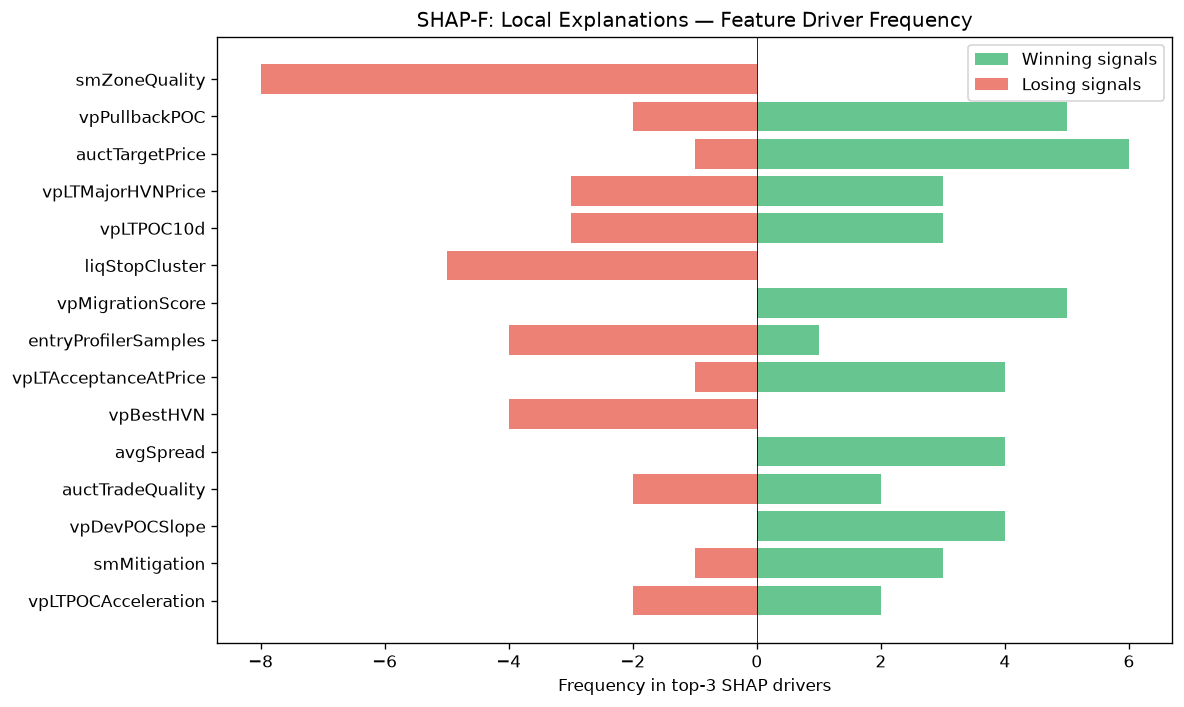

The table this chart was drawn from, first rows:
feature, win_top3_freq, lose_top3_freq, total_top3_freq, win_bias
smZoneQuality, 0, 8, 8, 0.0
vpPullbackPOC, 5, 2, 7, 0.7143
auctTargetPrice, 6, 1, 7, 0.8571
vpLTMajorHVNPrice, 3, 3, 6, 0.5
vpLTPOC10d, 3, 3, 6, 0.5
liqStopCluster, 0, 5, 5, 0.0
vpMigrationScore, 5, 0, 5, 1
entryProfilerSamples, 1, 4, 5, 0.2
vpLTAcceptanceAtPrice, 4, 1, 5, 0.8
vpBestHVN, 0, 4, 4, 0.0
avgSpread, 4, 0, 4, 1
auctTradeQuality, 2, 2, 4, 0.5
vpDevPOCSlope, 4, 0, 4, 1
smMitigation, 3, 1, 4, 0.75
vpLTPOCAcceleration, 2, 2, 4, 0.5
liqPremDisc, 3, 0, 3, 1
auctTargetProb, 3, 0, 3, 1
profilerSamples, 0, 3, 3, 0.0
smContext, 1, 2, 3, 0.3333
entryVpMigrationConf, 3, 0, 3, 1
TP, 1, 1, 2, 0.5
vpVAOverlapRatio, 0, 2, 2, 0.0
auctExpMoveATR, 1, 1, 2, 0.5
auctRegimeConf, 1, 1, 2, 0.5
liqContext, 0, 2, 2, 0.0
ofFlowIntensity, 0, 2, 2, 0.0
auctReversalRisk, 2, 0, 2, 1
auctDistHVN, 0, 2, 2, 0.0
auctShapeConf, 0, 2, 2, 0.0
vpLTMajorLVNPrice, 0, 1, 1, 0.0
profilerBalMean, 0, 1, 1, 0.0
ofContext, 1, 0, 1, 1
profilerMigMean, 0, 1, 1, 0.0
vpCompVAH, 1, 0, 1, 1
msTickImbalance, 0, 1, 1, 0.0
spreadToATR, 1, 0, 1, 1
spreadPoints, 0, 1, 1, 0.0
profilerTQMean, 0, 1, 1, 0.0
